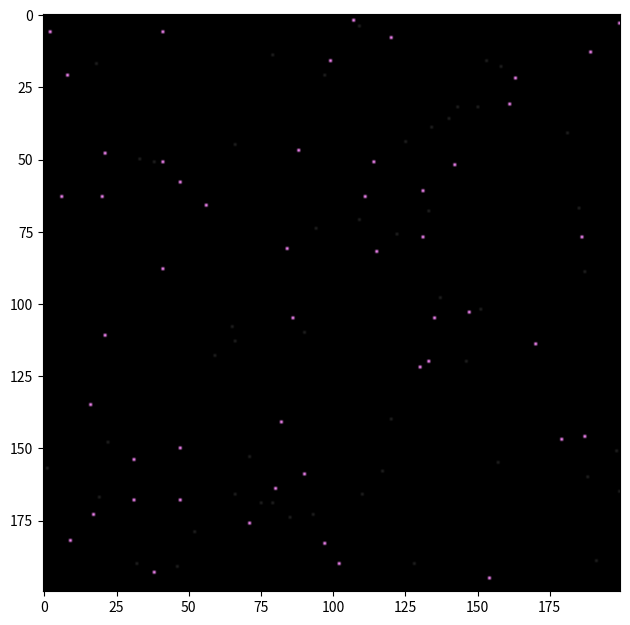

Write Python code to recreate this figure.
import random

import matplotlib
import matplotlib.pyplot as plt
import numpy as np
import math
from matplotlib.pyplot import figure

SIZE = 200
N = 100
D = 50 / 100
# D = random.randint(0, 100)/100
R = 0.1
P = 0.8
T = 0.5
X = 5
BLUE = (0, 0, 255)
PINK = (238, 130, 238)


def show(matrix):
    plt.imshow((matrix).astype(np.uint8))
    plt.show()


def initMatrix():
    # create the matrix
    matrix = np.zeros(shape=(SIZE, SIZE, 3))
    fig = matplotlib.pyplot.gcf()
    fig.set_size_inches(12.5, 7.5)
    return matrix


def createCreatures(matrix):
    listOfPairs = []
    # create N creatures
    for i in range(N):
        # TODO fix painting the same cell
        xOfCreature = random.randint(0, 199)
        yOfCreature = random.randint(0, 199)
        listOfPairs.append((xOfCreature, yOfCreature))
    return listOfPairs


def paintCellPink(matrix, pair):
    matrix[pair[0], pair[1]] = PINK


def paintCellBlue(matrix, pair):
    matrix[pair[0], pair[1]] = BLUE


def init():
    with_corona = int(N * D / 100)
    matrix = initMatrix()
    listOfPairs = createCreatures(matrix)
    # taking a random sub-group of N, it is our D
    coronaList = random.sample(listOfPairs, k=math.floor(D * N))
    # painting in pink the corona sick
    for pair in coronaList:
        paintCellPink(matrix, pair)
    # calculate the rest that doesn't have corona ( noCoronaList = listOfPairs - coronaList )
    noCoronaList = list(set(listOfPairs).difference(set(coronaList)))

    # creating the movement for those who don't have corona (the blue points)
    for pair in noCoronaList:
        next_cell = move_cell(pair[0], pair[1])
        # if the next move isn't to stay in place
        if not compare(next_cell, pair):
            # moving the next generation - those who don't have corona
            matrix[pair[0], pair[1]] = (30, 30, 30)  # paint the current cell in black
            next_cell = BLUE

    for pair in noCoronaList:
        next_cell = move_cell(pair[0], pair[1])
        if not compare(next_cell, pair):
            # moving the next generation - those who have corona
            matrix[pair[0], pair[1]] = (30, 30, 30)
            next_cell = PINK

    show(matrix)


def compare(pair, pair2):
    if (pair[0] == pair2[0]) and (pair[1] == pair2[1]):
        return True
    else:
        return False


def move_cell(x, y):
    neigbrhoodsList = [(x - 1, y - 1), (x, y - 1), (x + 1, y - 1), (x - 1, y), (x, y), (x + 1, y), (x - 1, y + 1),
                       (x, y + 1), (x + 1, y + 1)]
    random_num = random.randint(0, 8)
    return neigbrhoodsList[random_num]


def main():
    init()


if __name__ == "__main__":
    main()
